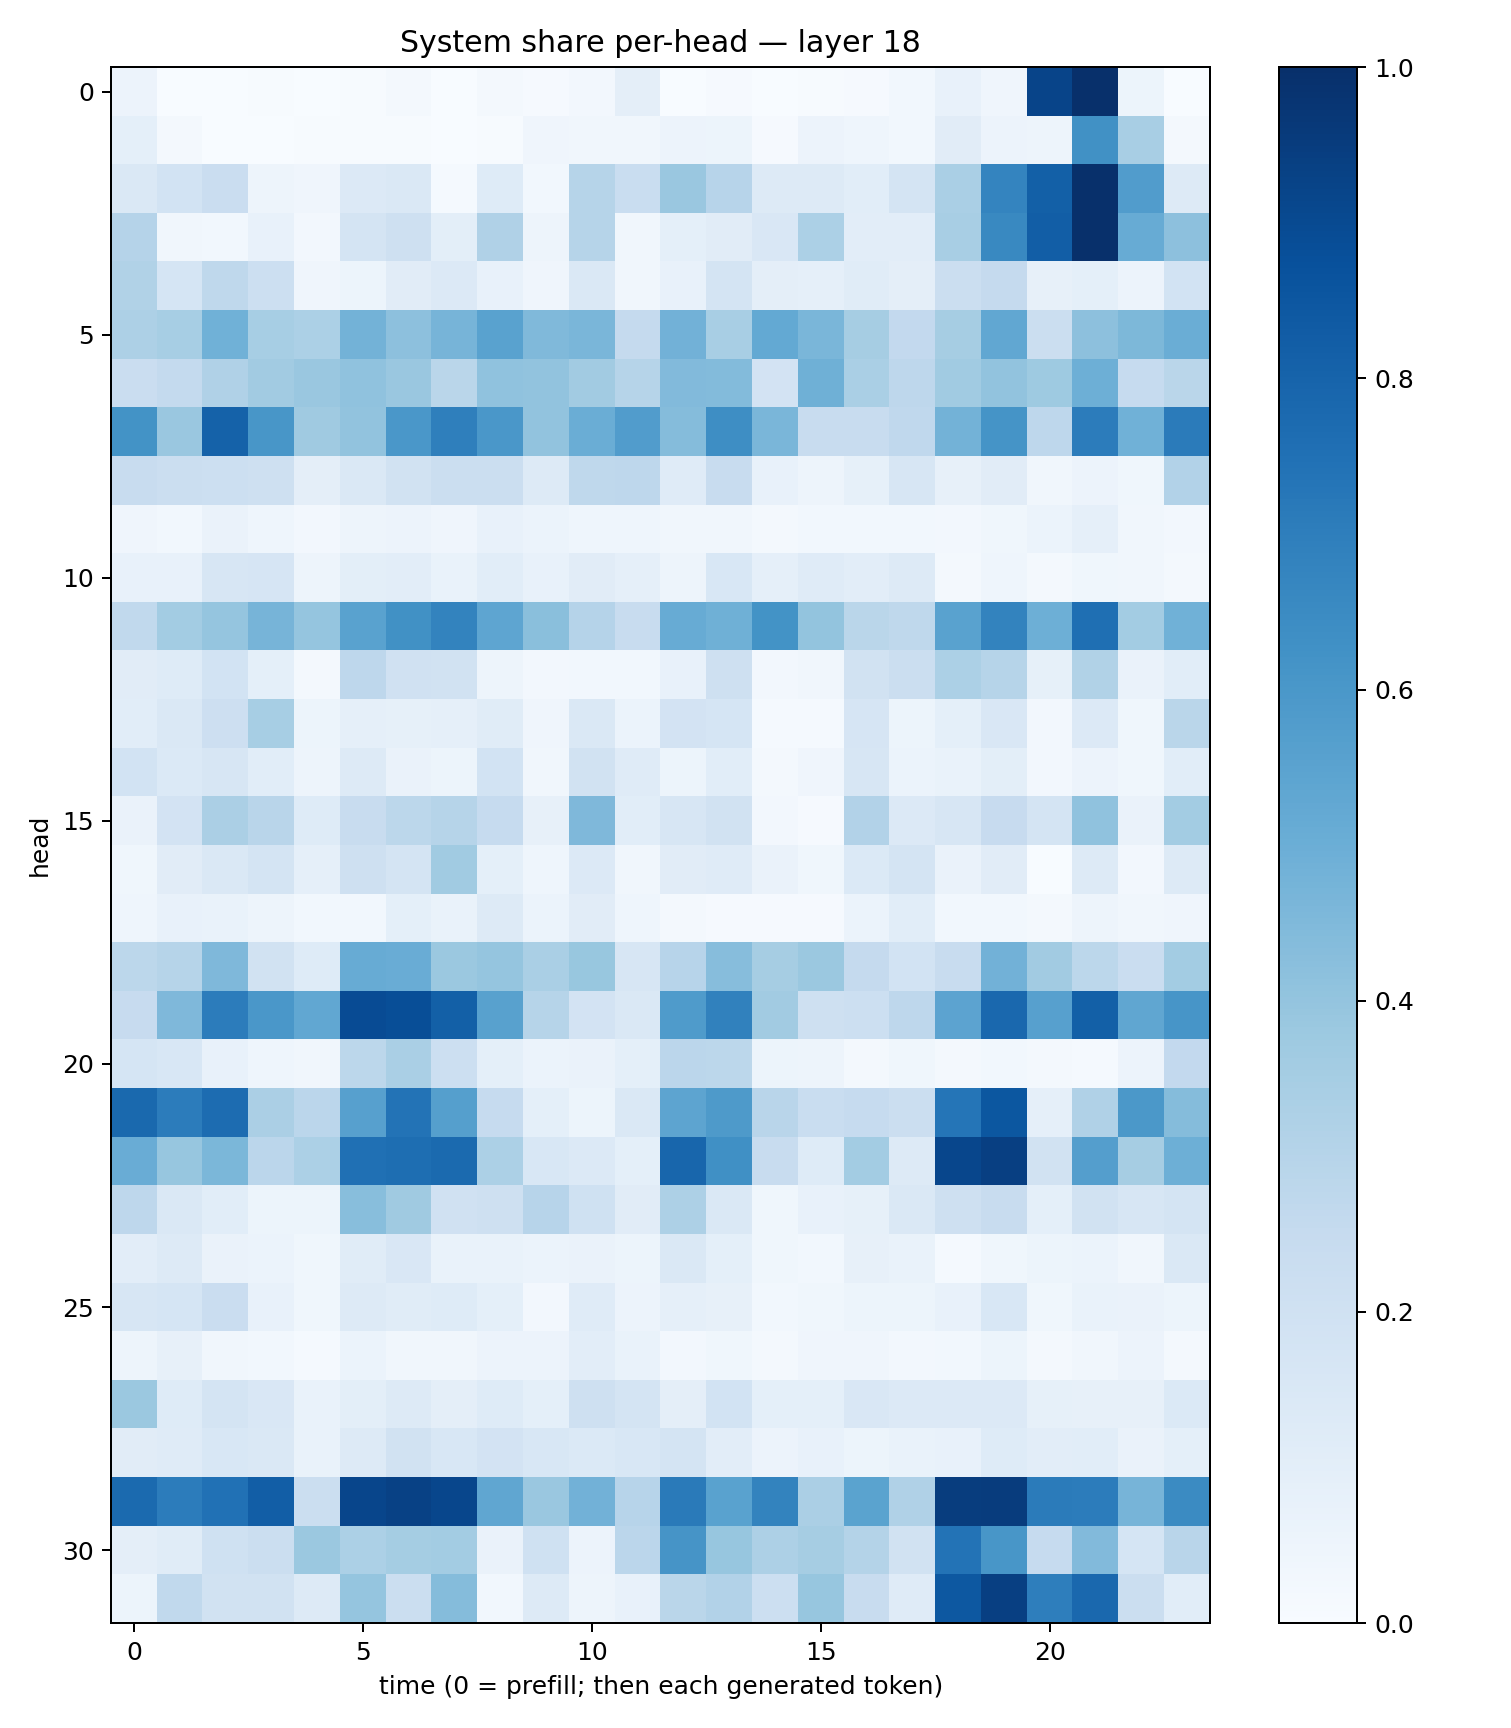

Source data for this figure (header and first rows):
0.05556086, 0.0029284463, 0.0009967604, 0.004176303, 0.0010022592, 0.00769845, 0.021146836, 0.00056073366, 0.017781481, 0.010180832, 0.02714875, 0.09752206, 0.0027332038, 0.008593053, 0.0031689072, 0.0047585852, 0.00993985, 0.029009068, 0.07263473, 0.03983647, 0.9181455, 0.9986624, 0.053685524, 0.001079441
0.09145, 0.02061, 0.003511, 0.00216, 0.007635, 0.007248, 0.005477, 0.0005067, 0.006154, 0.04059, 0.03298, 0.03287, 0.05506, 0.05081, 0.008382, 0.0566, 0.04485, 0.02961, 0.1107, 0.05801, 0.04975, 0.6283, 0.3408, 0.02334
0.1441, 0.187, 0.2284, 0.04882, 0.0413, 0.1361, 0.1422, 0.01199, 0.1211, 0.0275, 0.2992, 0.232, 0.3841, 0.2953, 0.1287, 0.131, 0.1078, 0.1755, 0.338, 0.6737, 0.8138, 0.9967, 0.5767, 0.1314
0.3015, 0.03406, 0.02799, 0.07432, 0.0256, 0.1779, 0.2105, 0.1007, 0.3176, 0.04913, 0.2999, 0.03316, 0.09065, 0.11, 0.1512, 0.3298, 0.1037, 0.1038, 0.3437, 0.6579, 0.8219, 0.9976, 0.5083, 0.4178
0.3127, 0.1698, 0.2725, 0.2162, 0.04285, 0.05206, 0.1124, 0.1336, 0.07698, 0.03949, 0.1458, 0.03421, 0.07174, 0.1766, 0.09463, 0.08746, 0.1151, 0.09562, 0.2214, 0.2519, 0.08069, 0.08994, 0.05635, 0.1845
0.3253, 0.3446, 0.4859, 0.344, 0.3303, 0.4784, 0.4147, 0.4722, 0.5545, 0.4477, 0.4624, 0.2533, 0.4839, 0.3405, 0.5214, 0.4637, 0.3501, 0.2593, 0.3483, 0.5302, 0.2256, 0.4157, 0.455, 0.5022
0.2292, 0.2575, 0.3197, 0.36, 0.3854, 0.4097, 0.385, 0.2874, 0.4097, 0.4034, 0.3629, 0.2994, 0.4415, 0.4394, 0.1819, 0.4896, 0.3361, 0.2762, 0.3671, 0.4062, 0.3713, 0.4933, 0.2476, 0.2881
0.6197, 0.3848, 0.8072, 0.6041, 0.3686, 0.4038, 0.6001, 0.6953, 0.5992, 0.403, 0.5001, 0.5757, 0.4352, 0.6394, 0.4648, 0.2349, 0.24, 0.2678, 0.4793, 0.6152, 0.2738, 0.7035, 0.4855, 0.7094
0.237, 0.2238, 0.218, 0.2108, 0.09563, 0.1452, 0.1921, 0.2188, 0.2242, 0.1291, 0.2698, 0.2764, 0.1208, 0.2383, 0.07175, 0.04988, 0.08371, 0.162, 0.08182, 0.1104, 0.03333, 0.05553, 0.03656, 0.3097
0.04279, 0.03113, 0.06344, 0.04666, 0.02602, 0.04937, 0.05555, 0.03922, 0.07092, 0.06061, 0.04363, 0.04517, 0.03168, 0.03439, 0.01593, 0.02958, 0.02934, 0.02831, 0.02385, 0.03554, 0.05972, 0.08801, 0.03369, 0.02561
0.07283, 0.07473, 0.1624, 0.1644, 0.04865, 0.1008, 0.1045, 0.06763, 0.1071, 0.07141, 0.1128, 0.08857, 0.04711, 0.1557, 0.08877, 0.1203, 0.1028, 0.1255, 0.01999, 0.04415, 0.01813, 0.03671, 0.03291, 0.02079
0.2636, 0.3564, 0.3974, 0.4689, 0.3974, 0.5535, 0.6261, 0.6795, 0.5383, 0.4228, 0.3026, 0.24, 0.5087, 0.4885, 0.6197, 0.4002, 0.2868, 0.2709, 0.5518, 0.6776, 0.4961, 0.7567, 0.357, 0.485
0.1104, 0.1243, 0.1838, 0.09301, 0.02222, 0.2755, 0.197, 0.1907, 0.05041, 0.02719, 0.03111, 0.02736, 0.07786, 0.2049, 0.02666, 0.03384, 0.1928, 0.2202, 0.3319, 0.2989, 0.08358, 0.3153, 0.06499, 0.1059
0.1083, 0.1472, 0.211, 0.3456, 0.05109, 0.08707, 0.0831, 0.08717, 0.1136, 0.04031, 0.1451, 0.05912, 0.1816, 0.1687, 0.01536, 0.01376, 0.1667, 0.05227, 0.09147, 0.1494, 0.02347, 0.1339, 0.03716, 0.2866
0.1864, 0.1375, 0.1601, 0.1082, 0.04916, 0.1322, 0.06407, 0.05232, 0.1847, 0.03458, 0.1916, 0.1194, 0.05148, 0.1072, 0.02301, 0.04147, 0.1592, 0.0589, 0.06693, 0.0994, 0.02673, 0.05522, 0.03633, 0.1062
0.0642, 0.1813, 0.3327, 0.2924, 0.1233, 0.2382, 0.2791, 0.2989, 0.2496, 0.07955, 0.4511, 0.109, 0.1592, 0.19, 0.0258, 0.01037, 0.3098, 0.1343, 0.1584, 0.2446, 0.1726, 0.4072, 0.06326, 0.3573
0.03636, 0.11, 0.1438, 0.1732, 0.08709, 0.2094, 0.1786, 0.3634, 0.09309, 0.04312, 0.1361, 0.03283, 0.112, 0.119, 0.06427, 0.03607, 0.1396, 0.1793, 0.06275, 0.1102, 0.002005, 0.1321, 0.02393, 0.1288
0.04311, 0.07707, 0.07021, 0.05034, 0.0287, 0.0278, 0.0935, 0.0677, 0.1323, 0.06169, 0.1114, 0.04353, 0.01762, 0.009878, 0.008006, 0.009515, 0.0587, 0.1073, 0.02809, 0.02808, 0.01586, 0.05048, 0.03172, 0.04051
0.281, 0.3003, 0.4518, 0.1951, 0.1235, 0.5106, 0.5042, 0.3793, 0.3982, 0.3392, 0.3869, 0.1628, 0.2936, 0.4323, 0.3513, 0.379, 0.2513, 0.1857, 0.2364, 0.4827, 0.3619, 0.2784, 0.2269, 0.3573
0.2457, 0.4511, 0.7033, 0.601, 0.5284, 0.8937, 0.8863, 0.8135, 0.5549, 0.2991, 0.183, 0.1432, 0.5855, 0.6837, 0.3611, 0.2093, 0.2185, 0.2736, 0.5432, 0.7851, 0.5616, 0.8154, 0.5321, 0.6075
0.1681, 0.155, 0.07169, 0.04351, 0.03316, 0.2778, 0.3386, 0.216, 0.09017, 0.06011, 0.06546, 0.0927, 0.2828, 0.2799, 0.05397, 0.04779, 0.01976, 0.0384, 0.02071, 0.03002, 0.02002, 0.0143, 0.05528, 0.2586
0.78, 0.705, 0.7685, 0.3342, 0.284, 0.5598, 0.741, 0.5656, 0.2492, 0.0917, 0.05247, 0.1479, 0.5407, 0.5873, 0.2909, 0.2319, 0.2465, 0.2205, 0.7316, 0.8479, 0.08788, 0.3196, 0.5964, 0.4337
0.5059, 0.3941, 0.4588, 0.2846, 0.3309, 0.7525, 0.7609, 0.7735, 0.3316, 0.1549, 0.1336, 0.0905, 0.7913, 0.6326, 0.235, 0.1224, 0.3583, 0.1254, 0.912, 0.9392, 0.1935, 0.5669, 0.3511, 0.4955
0.2754, 0.1441, 0.1089, 0.05081, 0.05233, 0.4292, 0.3707, 0.1984, 0.206, 0.2931, 0.2003, 0.1098, 0.328, 0.1429, 0.03614, 0.07539, 0.08584, 0.1421, 0.2081, 0.2348, 0.09078, 0.1903, 0.1633, 0.1772
0.102, 0.1252, 0.06396, 0.0603, 0.03732, 0.1134, 0.1495, 0.06811, 0.06761, 0.06096, 0.06582, 0.05305, 0.1483, 0.09297, 0.03741, 0.03075, 0.07983, 0.0668, 0.01296, 0.03896, 0.05173, 0.06191, 0.03384, 0.1415
0.1607, 0.1714, 0.2293, 0.07745, 0.03715, 0.1318, 0.1149, 0.1231, 0.09009, 0.02704, 0.1176, 0.05603, 0.08965, 0.08014, 0.02941, 0.03607, 0.05317, 0.05273, 0.07047, 0.1558, 0.03854, 0.06844, 0.06387, 0.05087
0.05024, 0.08155, 0.03486, 0.03025, 0.01553, 0.05949, 0.03356, 0.03301, 0.05608, 0.05496, 0.1029, 0.06989, 0.02703, 0.03892, 0.02066, 0.03959, 0.04088, 0.02634, 0.02744, 0.05112, 0.01851, 0.03235, 0.05681, 0.01688
0.3805, 0.1246, 0.1721, 0.1517, 0.06666, 0.1, 0.1327, 0.09455, 0.1244, 0.09282, 0.2064, 0.1739, 0.09644, 0.1847, 0.09025, 0.09165, 0.15, 0.1354, 0.133, 0.1335, 0.08523, 0.07887, 0.08173, 0.1406
0.1102, 0.1172, 0.1559, 0.1476, 0.0677, 0.1267, 0.1951, 0.1533, 0.1831, 0.1554, 0.1382, 0.156, 0.1719, 0.1053, 0.05799, 0.07341, 0.05256, 0.06785, 0.07225, 0.1241, 0.1024, 0.1067, 0.06321, 0.09239
0.7759, 0.7033, 0.7489, 0.8241, 0.2208, 0.9155, 0.9307, 0.9123, 0.5328, 0.3866, 0.4807, 0.2952, 0.7131, 0.5529, 0.6783, 0.3355, 0.5478, 0.3199, 0.9477, 0.9509, 0.7081, 0.7047, 0.4717, 0.65
0.09612, 0.1168, 0.202, 0.2205, 0.3814, 0.3285, 0.3519, 0.3578, 0.06624, 0.2031, 0.05827, 0.285, 0.6129, 0.3944, 0.3261, 0.3505, 0.3061, 0.1885, 0.742, 0.6028, 0.2495, 0.442, 0.1688, 0.2924
0.05301, 0.2642, 0.1939, 0.1934, 0.1297, 0.3969, 0.2242, 0.4339, 0.02995, 0.1323, 0.04905, 0.07148, 0.2882, 0.3099, 0.2158, 0.3942, 0.2394, 0.1184, 0.845, 0.941, 0.696, 0.785, 0.2225, 0.1083
